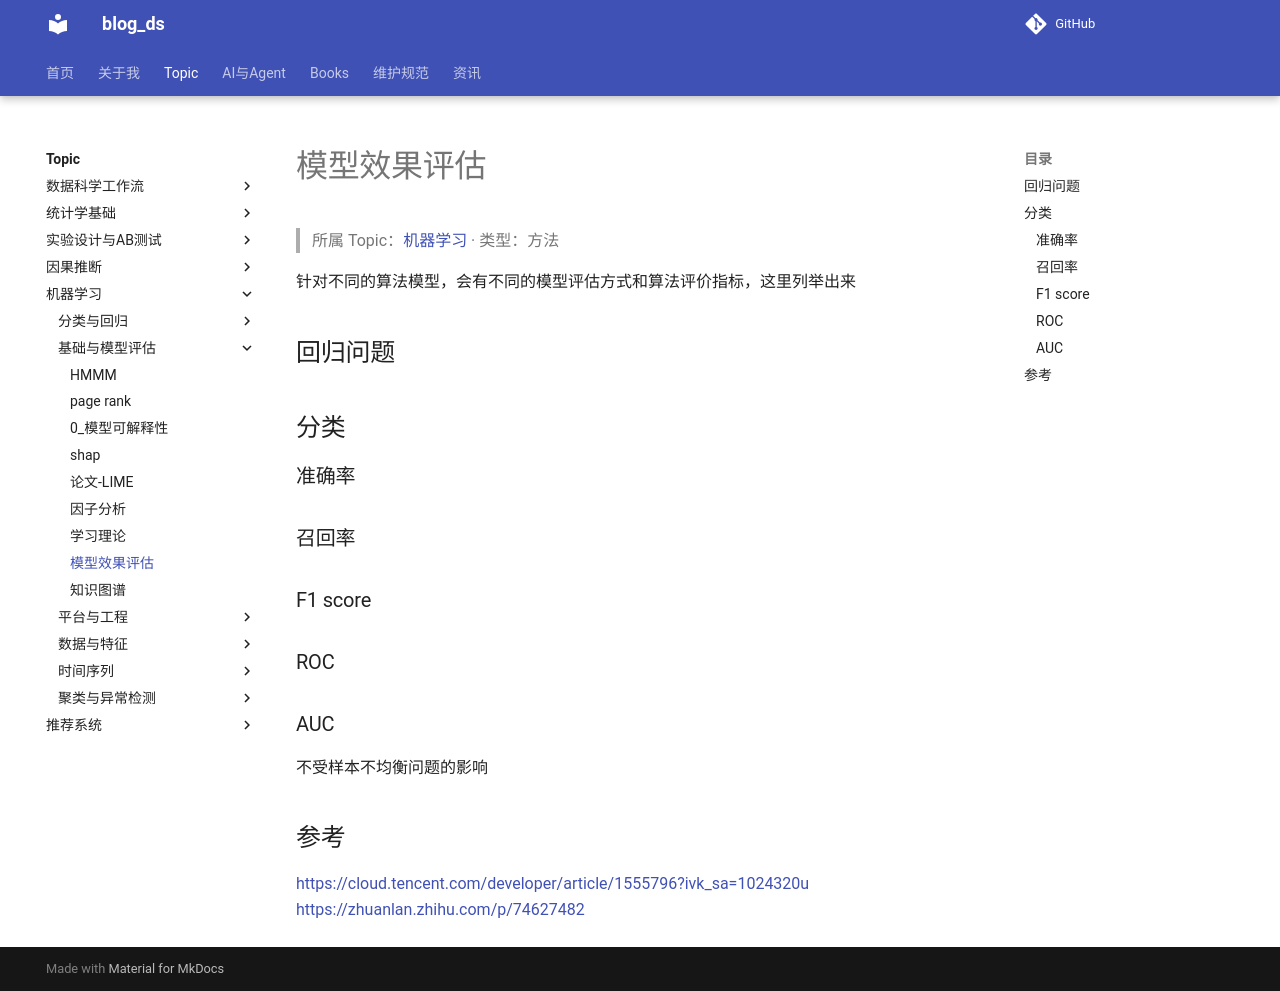

repository: tjzzz/blog_ds · page: topics/机器学习/基础与模型评估/模型效果评估/index.html · generator: mkdocs

---
title: "模型效果评估"
created: 2026-10-09
updated: 2026-10-09
tags: [llm-wiki, migrated]
source: ["Input/rebuild_source_2026-10-09/04_机器学习/模型效果评估.md"]
wiki_type: methods
topic: "机器学习"
migrated_from: "04_机器学习/模型效果评估.md"
review_status: structural
---

> 所属 Topic：[机器学习](../index.md) · 类型：方法

针对不同的算法模型，会有不同的模型评估方式和算法评价指标，这里列举出来



## 回归问题



## 分类
### 准确率
### 召回率
### F1 score

### ROC

### AUC
不受样本不均衡问题的影响


## 参考
https://cloud.tencent.com/developer/article/1555796?ivk_sa=1024320u
https://zhuanlan.zhihu.com/p/74627482
